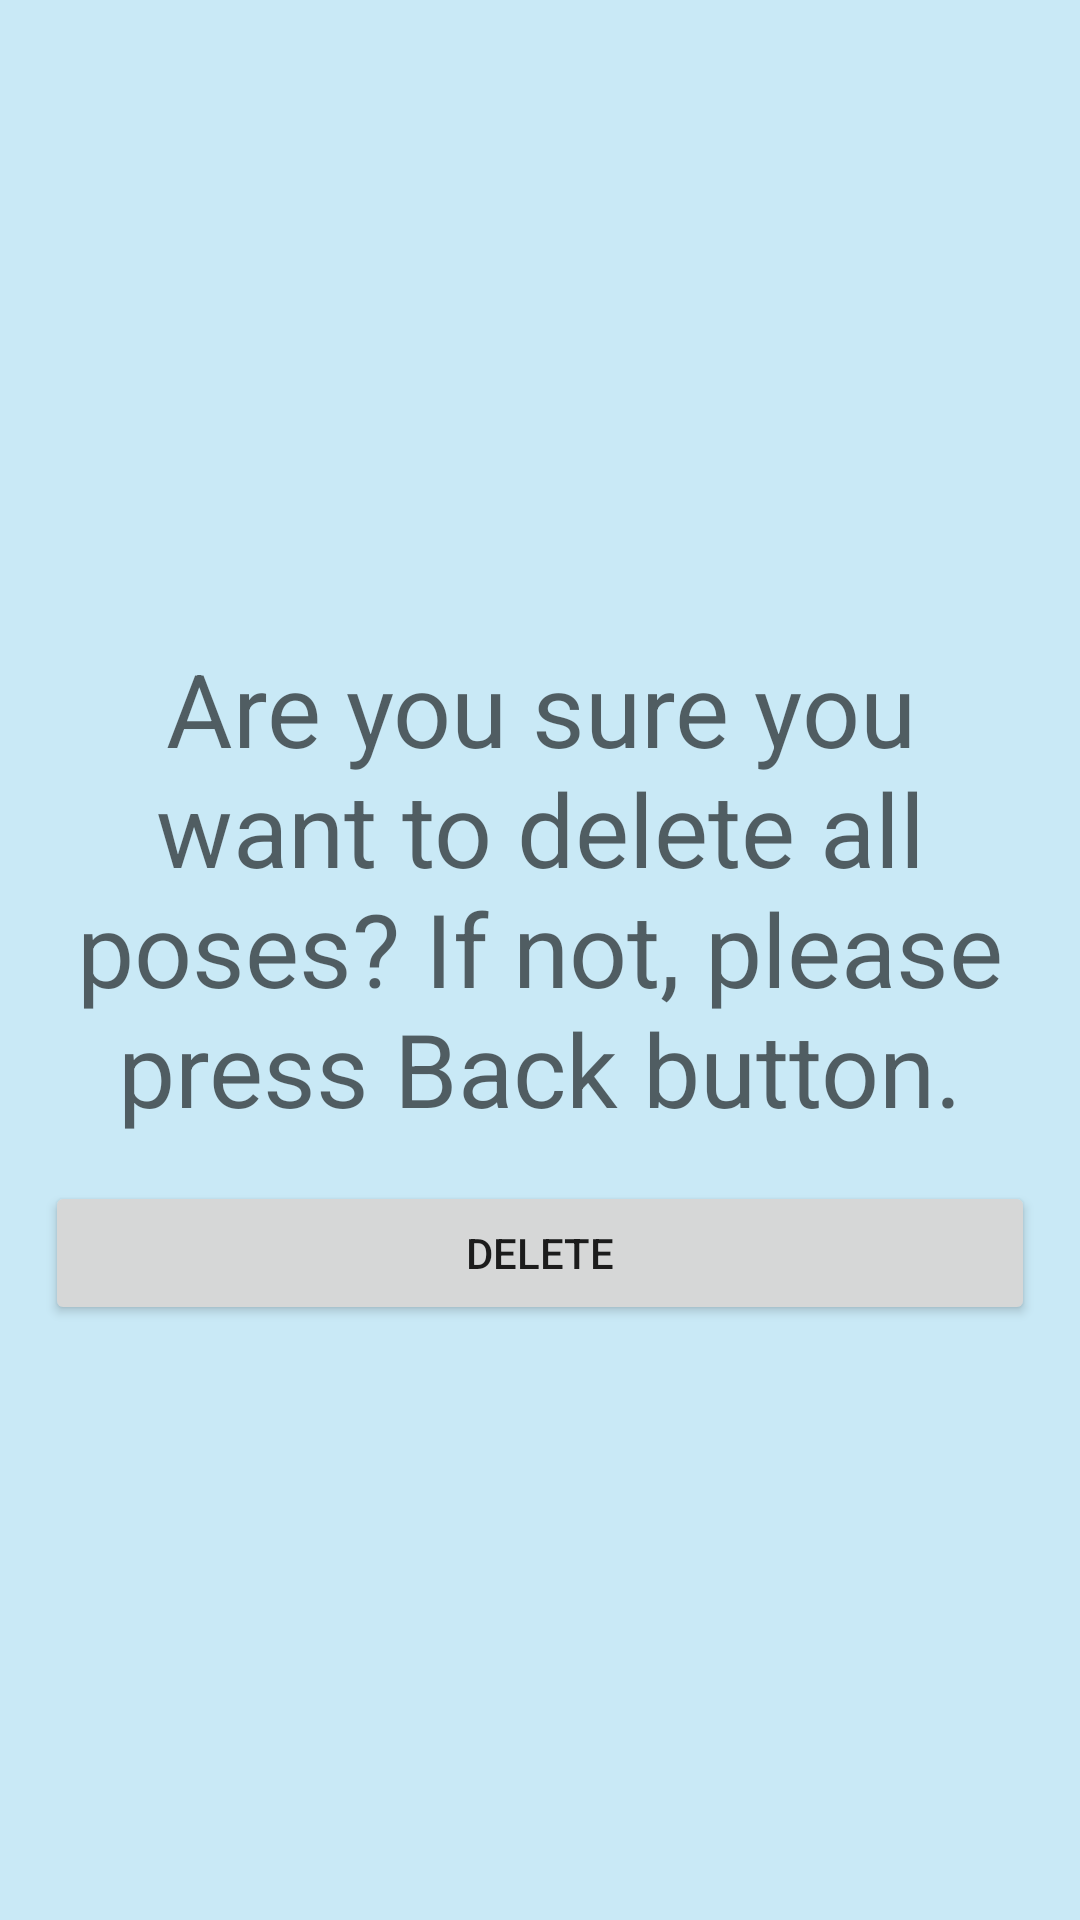

Layout XML and referenced resources for this Android screen:
<!-- AndroidManifest.xml: application theme Theme.MyYogaApp -->
<!-- res/layout/activity_delete.xml -->
<?xml version="1.0" encoding="utf-8"?>
<LinearLayout xmlns:android="http://schemas.android.com/apk/res/android"
    xmlns:app="http://schemas.android.com/apk/res-auto"
    xmlns:tools="http://schemas.android.com/tools"
    android:layout_width="match_parent"
    android:layout_height="match_parent"
    tools:context=".DeleteActivity"
    android:background="@color/light_blue"
    android:orientation="vertical">

    <View
        android:layout_width="0dp"
        android:layout_height="0dp"
        android:layout_weight="1" />

    <TextView
        android:id="@+id/info_text"
        android:layout_width="match_parent"
        android:layout_height="wrap_content"
        android:text="Are you sure you want to delete all poses? If not, please press Back button."
        android:textAlignment="center"
        android:layout_margin="15dp"
        android:textAppearance="@style/TextAppearance.AppCompat.Display1" />

    <Button
        android:id="@+id/clearButton"
        android:layout_width="match_parent"
        android:layout_height="wrap_content"
        android:layout_marginLeft="15dp"
        android:layout_marginRight="15dp"
        android:text="Delete" />

    <View
        android:layout_width="0dp"
        android:layout_height="0dp"
        android:layout_weight="1" />
</LinearLayout>
<!-- resources referenced by this layout -->
<resources>
  <color name="light_blue">#c9e9f6</color>
  <style name="Theme.MyYogaApp" parent="Theme.MaterialComponents.DayNight.DarkActionBar">
          
          
          <item name="colorPrimary">@color/blue</item>
          <item name="colorPrimaryVariant">@color/dark_blue</item>
          <item name="colorOnPrimary">@color/black</item>
          
          <item name="colorSecondary">@color/teal_200</item>
          <item name="colorSecondaryVariant">@color/teal_700</item>
          <item name="colorOnSecondary">@color/black</item>
          
          <item name="android:statusBarColor" tools:targetApi="l">?attr/colorPrimaryVariant</item>
          
      </style>
  <color name="blue">#87ceeb</color>
  <color name="dark_blue">#45b3e0</color>
  <color name="black">#FF000000</color>
  <color name="teal_200">#FF03DAC5</color>
  <color name="teal_700">#FF018786</color>
</resources>
